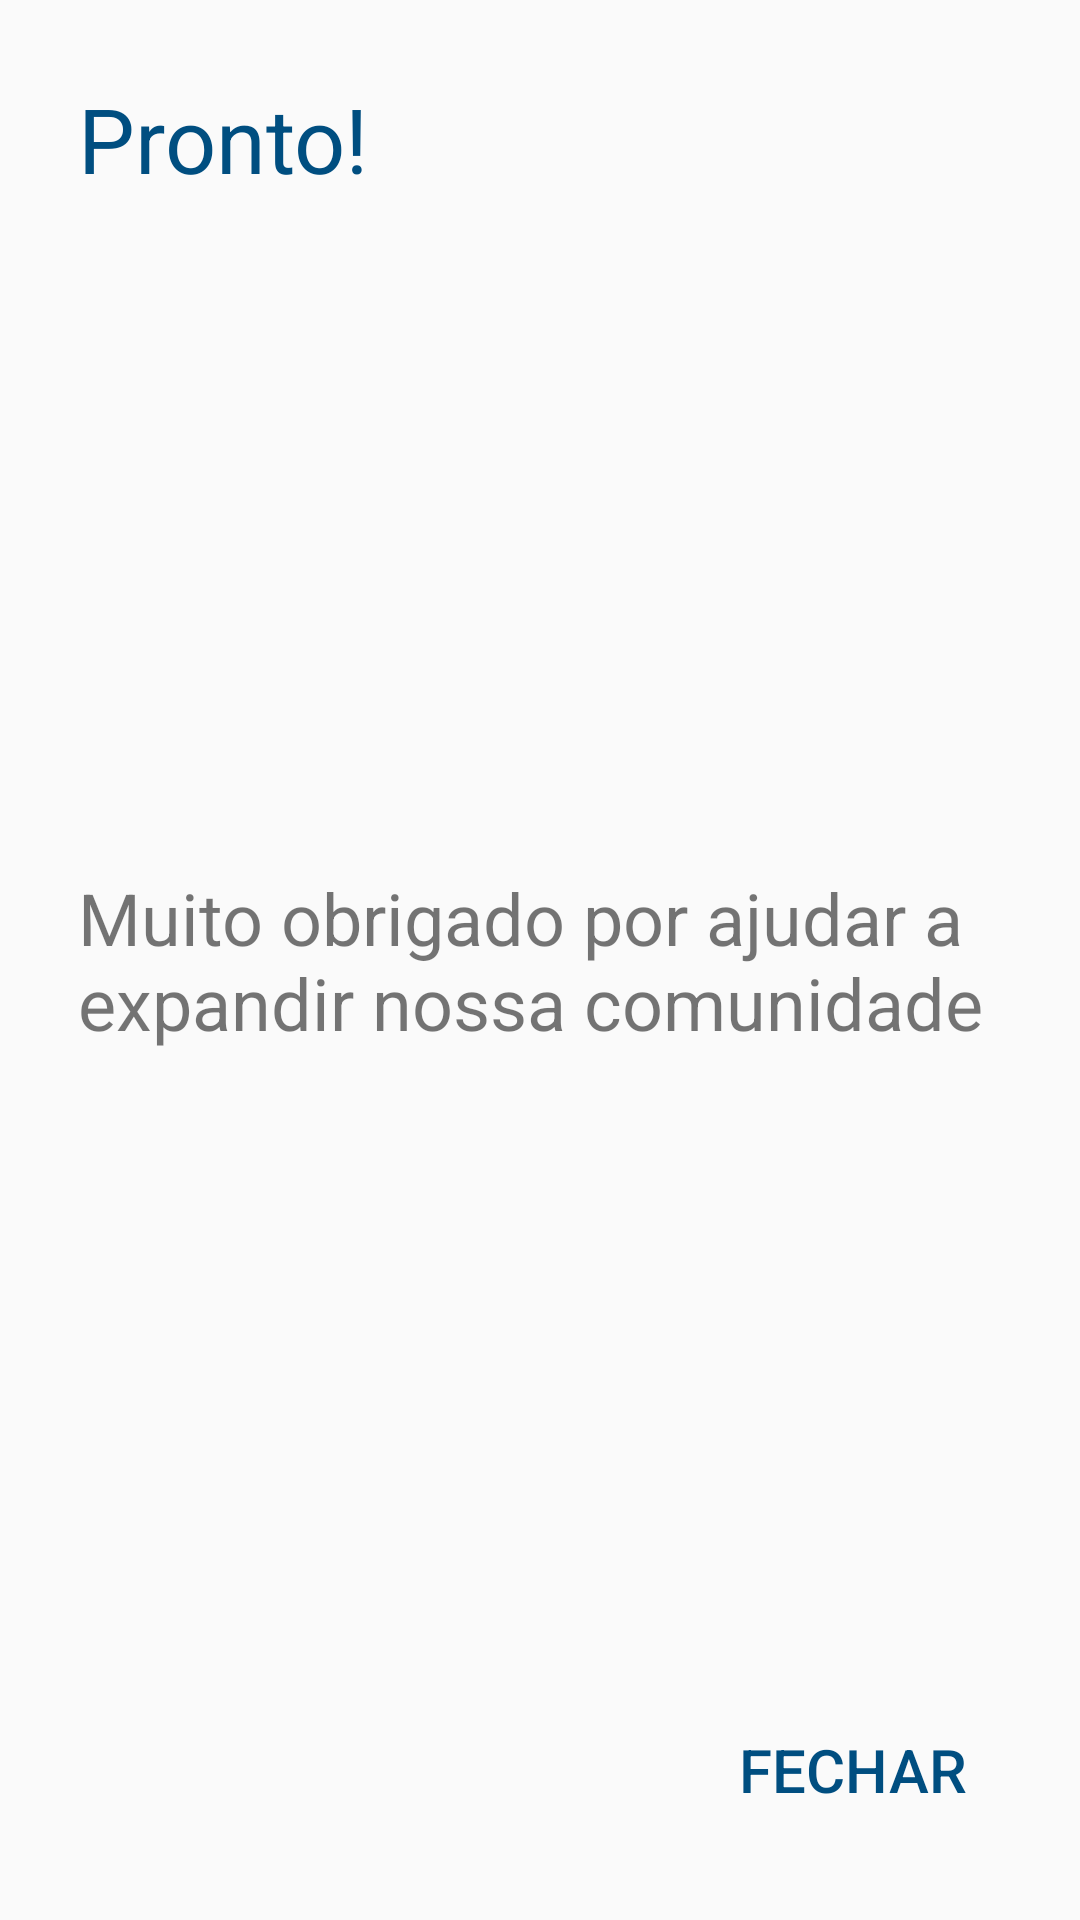

Here is an Android app screen rendered from its layout file. Give the layout XML and the strings, colors and styles it references.
<!-- AndroidManifest.xml: application theme AppTheme -->
<!-- res/layout/fragment_new_place_finish.xml -->
<RelativeLayout xmlns:android="http://schemas.android.com/apk/res/android"
    xmlns:tools="http://schemas.android.com/tools"
    android:layout_width="match_parent"
    android:layout_height="match_parent"
    android:padding="26dp"
    tools:context="br.com.umobi.ui.fragment.NewPlaceFinishFragment">

    <TextView
        android:layout_width="match_parent"
        android:layout_height="wrap_content"
        android:layout_alignParentTop="true"
        android:text="Pronto!"
        android:textColor="@color/colorPrimaryDark"
        android:textSize="30sp" />


    <TextView
        android:layout_width="match_parent"
        android:layout_height="wrap_content"
        android:layout_centerInParent="true"
        android:text="Muito obrigado por ajudar a expandir nossa comunidade"
        android:textSize="24sp" />


    <Button
        android:id="@+id/fragment_new_place_review_next"
        android:layout_width="wrap_content"
        android:layout_height="wrap_content"
        android:text="Fechar"
        android:layout_alignParentRight="true"
        android:textSize="20sp"
        android:textColor="@color/colorPrimaryDark"
        style="?android:attr/borderlessButtonStyle"
        android:layout_alignParentBottom="true"/>

</RelativeLayout>
<!-- resources referenced by this layout -->
<resources>
  <color name="colorPrimaryDark">#004e80</color>
  <style name="AppTheme" parent="Theme.AppCompat.Light.NoActionBar">
          
          <item name="colorPrimary">@color/colorPrimary</item>
          <item name="colorPrimaryDark">@color/colorPrimaryDark</item>
          <item name="colorAccent">@color/colorAccent</item>
      </style>
  <color name="colorPrimary">#4999a1</color>
  <color name="colorAccent">#4999a1</color>
</resources>
